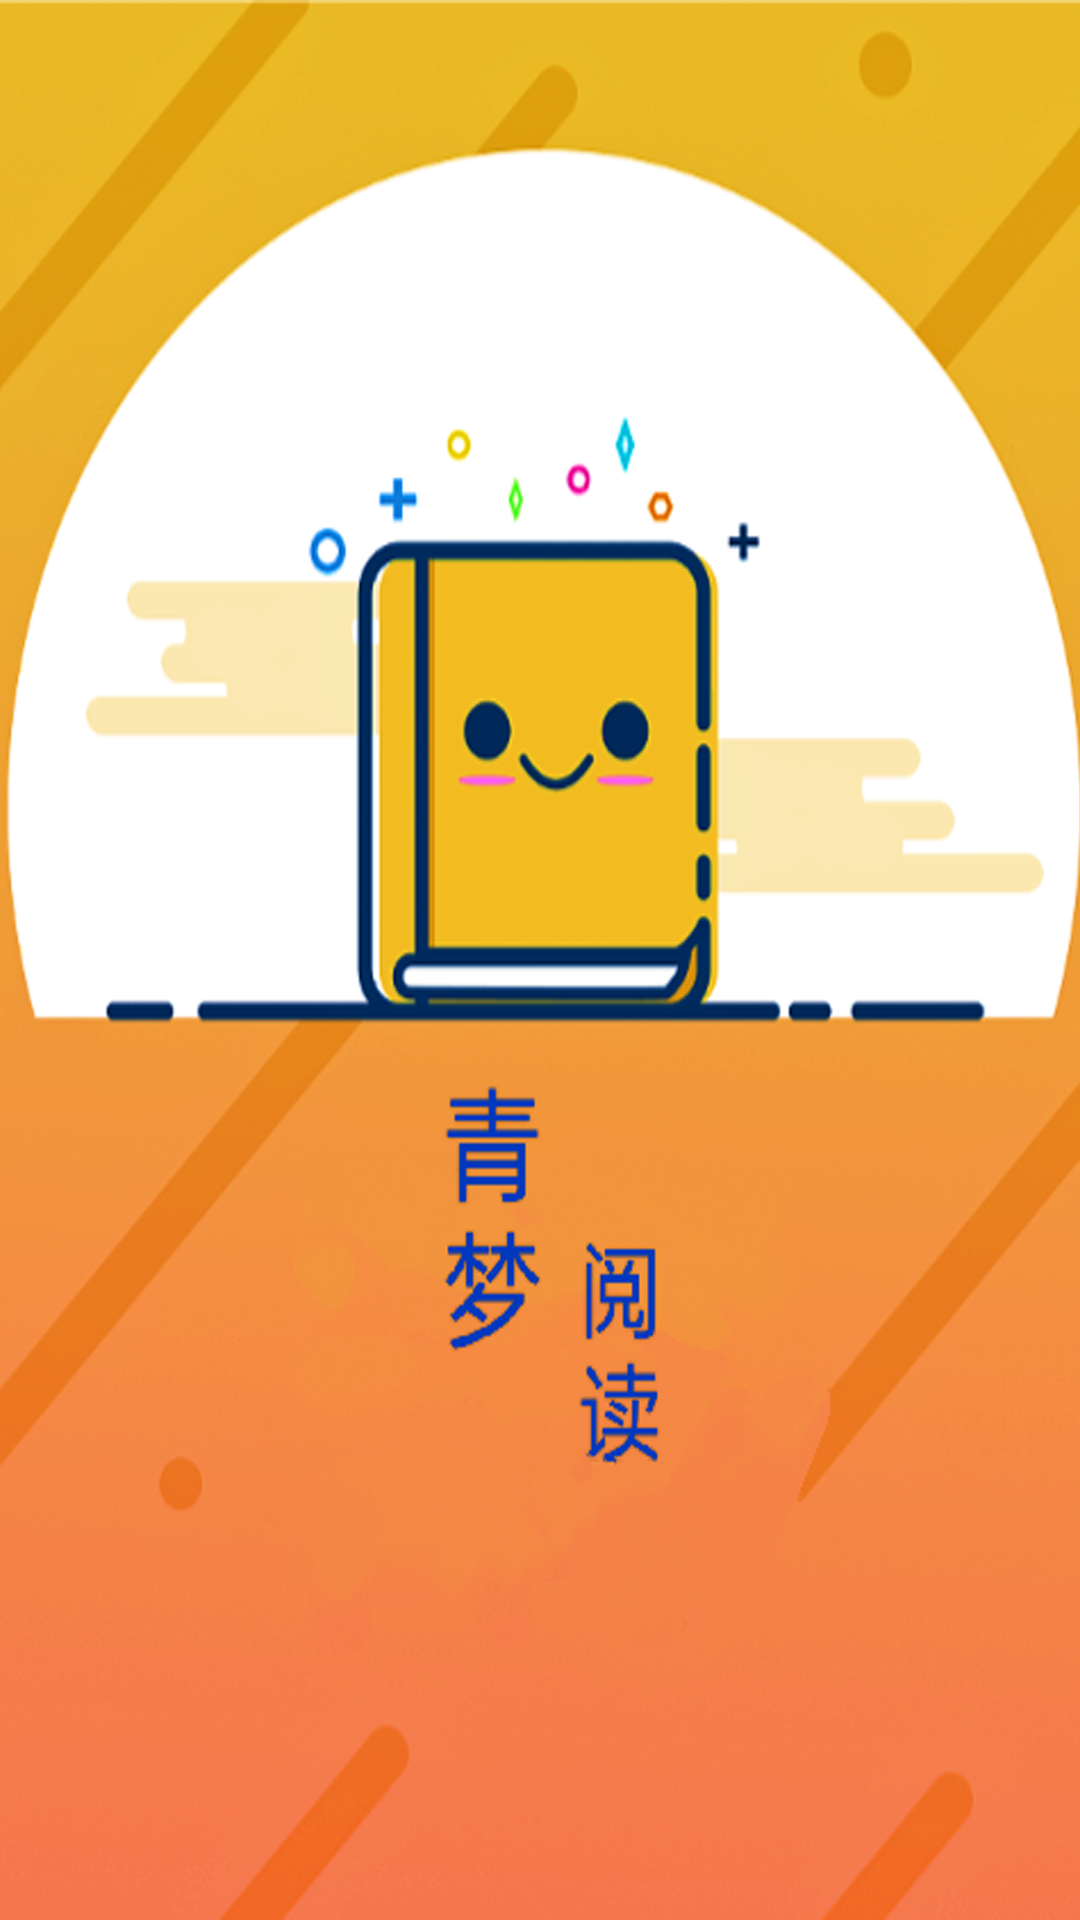

Layout XML and referenced resources for this Android screen:
<!-- AndroidManifest.xml: activity theme LanucherTheme -->
<!-- res/layout/activity_splash.xml -->
<?xml version="1.0" encoding="utf-8"?>
<androidx.constraintlayout.widget.ConstraintLayout xmlns:android="http://schemas.android.com/apk/res/android"
    xmlns:app="http://schemas.android.com/apk/res-auto"
    xmlns:tools="http://schemas.android.com/tools"
    android:layout_width="match_parent"
    android:layout_height="match_parent"
    tools:context=".MainViewModule.SplashActivity">
<ImageView
    android:layout_width="match_parent"
    android:layout_height="match_parent"
    android:src="@mipmap/cover_1"
    android:fitsSystemWindows="true"
    android:scaleType="centerCrop"
    android:contentDescription="@string/startimg"/>

</androidx.constraintlayout.widget.ConstraintLayout>
<!-- resources referenced by this layout -->
<resources>
  <!-- mipmap cover_1: png bitmap (mipmap-xxhdpi, 700747 bytes) -->
  <string name="startimg">startImg</string>
  <style name="LanucherTheme" parent="Theme.MaterialComponents.DayNight.NoActionBar">
          
          <item name="android:windowBackground">@mipmap/cover_1</item>
          
          <item name="android:statusBarColor" tools:targetApi="l">@color/yellow_3</item>
          <item name="android:windowLightStatusBar" tools:targetApi="m">true</item>
      </style>
  <color name="yellow_3">#FFCC33</color>
</resources>
